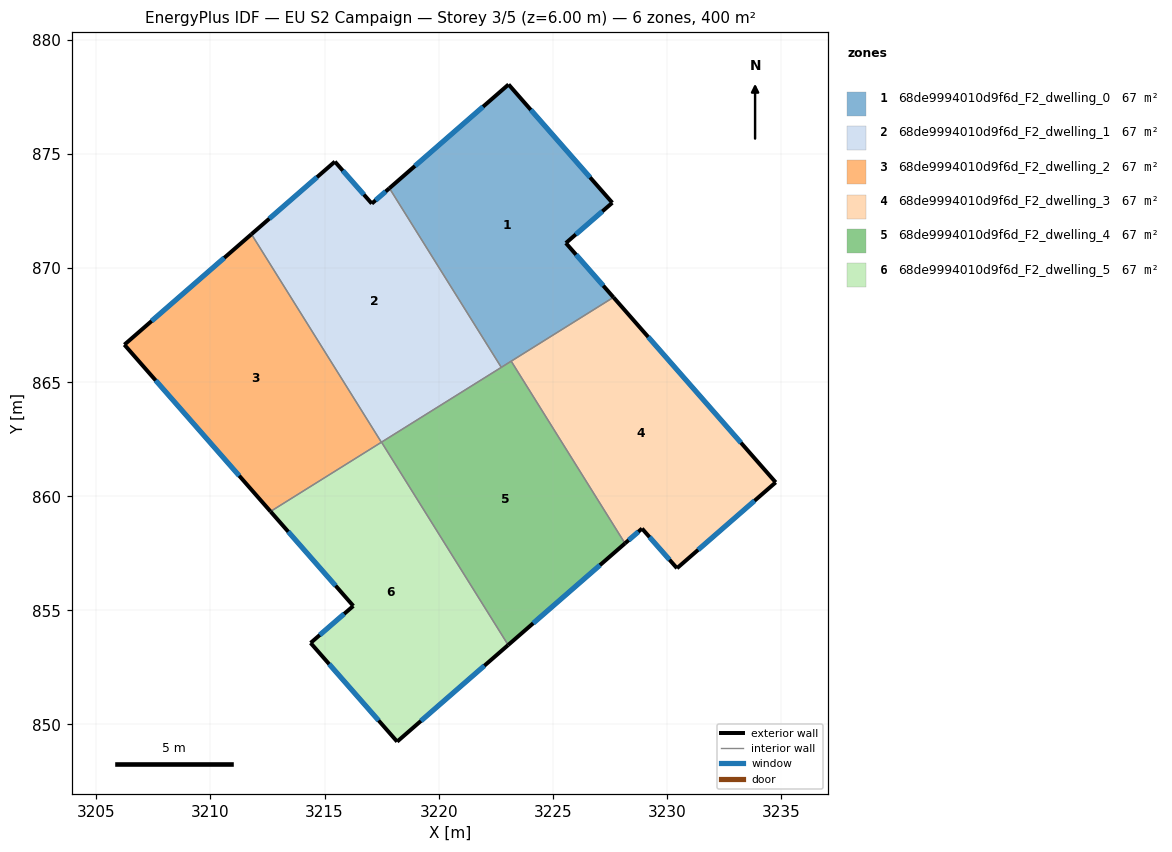
=== STOREY PLAN SPEC (per zone: floor XY polygon, exterior-wall plan segments, windows/doors) ===
zone 1: 68de9994010d9f6d_F2_dwelling_0  (66.7 m²)
  floor: (3223.06, 878.05) (3227.61, 872.87) (3225.58, 871.10) (3227.66, 868.72) (3222.75, 865.65) (3217.84, 873.50)
  exterior wall: (3227.66, 868.72) – (3225.58, 871.10)  [3.2 m]
    window: (3227.22, 869.23) – (3226.02, 870.59)  [3.1 m²]
  exterior wall: (3223.06, 878.05) – (3217.84, 873.50)  [6.9 m]
    window: (3221.95, 877.08) – (3218.96, 874.48)  [6.8 m²]
  exterior wall: (3227.61, 872.87) – (3223.06, 878.05)  [6.9 m]
    window: (3226.64, 873.98) – (3224.04, 876.94)  [6.8 m²]
  exterior wall: (3225.58, 871.10) – (3227.61, 872.87)  [2.7 m]
    window: (3226.01, 871.48) – (3227.18, 872.49)  [2.6 m²]
  interior walls: 3
zone 2: 68de9994010d9f6d_F2_dwelling_1  (66.7 m²)
  floor: (3217.84, 873.50) (3222.75, 865.65) (3217.49, 862.37) (3211.80, 871.49) (3215.45, 874.67) (3217.07, 872.83)
  exterior wall: (3215.45, 874.67) – (3211.80, 871.49)  [4.8 m]
    window: (3214.67, 873.99) – (3212.58, 872.17)  [4.7 m²]
  exterior wall: (3217.07, 872.83) – (3215.45, 874.67)  [2.4 m]
    window: (3216.72, 873.22) – (3215.80, 874.28)  [2.4 m²]
  exterior wall: (3217.84, 873.50) – (3217.07, 872.83)  [1.0 m]
    window: (3217.68, 873.36) – (3217.24, 872.97)  [1.0 m²]
  interior walls: 3
zone 3: 68de9994010d9f6d_F2_dwelling_2  (66.7 m²)
  floor: (3211.80, 871.49) (3217.49, 862.37) (3212.63, 859.34) (3206.23, 866.64)
  exterior wall: (3206.23, 866.64) – (3212.63, 859.34)  [9.7 m]
    window: (3207.60, 865.08) – (3211.26, 860.90)  [9.5 m²]
  exterior wall: (3211.80, 871.49) – (3206.23, 866.64)  [7.4 m]
    window: (3210.60, 870.45) – (3207.42, 867.68)  [7.2 m²]
  interior walls: 2
zone 4: 68de9994010d9f6d_F2_dwelling_3  (66.7 m²)
  floor: (3227.66, 868.72) (3234.77, 860.61) (3230.45, 856.85) (3228.91, 858.59) (3228.17, 857.94) (3223.18, 865.92)
  exterior wall: (3234.77, 860.61) – (3227.66, 868.72)  [10.8 m]
    window: (3233.25, 862.35) – (3229.18, 866.98)  [10.6 m²]
  exterior wall: (3230.45, 856.85) – (3234.77, 860.61)  [5.7 m]
    window: (3231.37, 857.65) – (3233.85, 859.81)  [5.6 m²]
  exterior wall: (3228.91, 858.59) – (3230.45, 856.85)  [2.3 m]
    window: (3229.24, 858.21) – (3230.12, 857.22)  [2.3 m²]
  exterior wall: (3228.17, 857.94) – (3228.91, 858.59)  [1.0 m]
    window: (3228.33, 858.08) – (3228.75, 858.45)  [1.0 m²]
  interior walls: 2
zone 5: 68de9994010d9f6d_F2_dwelling_4  (66.7 m²)
  floor: (3223.18, 865.92) (3228.17, 857.94) (3223.05, 853.48) (3217.50, 862.37)
  exterior wall: (3223.05, 853.48) – (3228.17, 857.94)  [6.8 m]
    window: (3224.14, 854.44) – (3227.07, 856.98)  [6.7 m²]
  interior walls: 4
zone 6: 68de9994010d9f6d_F2_dwelling_5  (66.7 m²)
  floor: (3217.50, 862.37) (3223.05, 853.48) (3218.18, 849.25) (3214.39, 853.57) (3216.26, 855.20) (3212.63, 859.34)
  exterior wall: (3212.63, 859.34) – (3216.26, 855.20)  [5.5 m]
    window: (3213.41, 858.45) – (3215.48, 856.08)  [5.4 m²]
  exterior wall: (3218.18, 849.25) – (3223.05, 853.48)  [6.5 m]
    window: (3219.22, 850.16) – (3222.00, 852.58)  [6.3 m²]
  exterior wall: (3214.39, 853.57) – (3218.18, 849.25)  [5.8 m]
    window: (3215.20, 852.65) – (3217.37, 850.18)  [5.6 m²]
  exterior wall: (3216.26, 855.20) – (3214.39, 853.57)  [2.5 m]
    window: (3215.86, 854.85) – (3214.79, 853.92)  [2.4 m²]
  interior walls: 2

=== DERIVED (storey summary) ===
Building: EU S2 Campaign
Storey: 3 of 5  (floor level z = 6.00 m)
Storey gross floor area: 400.0 m²
Zones on this storey: 6
  - 68de9994010d9f6d_F2_dwelling_0: floor 66.7 m²; exterior wall 19.7 m (59.0 m²); 4 window(s) 19.3 m²; WWR 32.7%
  - 68de9994010d9f6d_F2_dwelling_1: floor 66.7 m²; exterior wall 8.3 m (25.0 m²); 3 window(s) 8.2 m²; WWR 32.7%
  - 68de9994010d9f6d_F2_dwelling_2: floor 66.7 m²; exterior wall 17.1 m (51.3 m²); 2 window(s) 16.8 m²; WWR 32.7%
  - 68de9994010d9f6d_F2_dwelling_3: floor 66.7 m²; exterior wall 19.8 m (59.5 m²); 4 window(s) 19.4 m²; WWR 32.7%
  - 68de9994010d9f6d_F2_dwelling_4: floor 66.7 m²; exterior wall 6.8 m (20.4 m²); 1 window(s) 6.7 m²; WWR 32.7%
  - 68de9994010d9f6d_F2_dwelling_5: floor 66.7 m²; exterior wall 20.2 m (60.6 m²); 4 window(s) 19.8 m²; WWR 32.7%
Zone adjacency (shared interzone walls):
  - 68de9994010d9f6d_F2_dwelling_0 ↔ 68de9994010d9f6d_F2_dwelling_1
  - 68de9994010d9f6d_F2_dwelling_0 ↔ 68de9994010d9f6d_F2_dwelling_3
  - 68de9994010d9f6d_F2_dwelling_0 ↔ 68de9994010d9f6d_F2_dwelling_4
  - 68de9994010d9f6d_F2_dwelling_1 ↔ 68de9994010d9f6d_F2_dwelling_2
  - 68de9994010d9f6d_F2_dwelling_1 ↔ 68de9994010d9f6d_F2_dwelling_4
  - 68de9994010d9f6d_F2_dwelling_2 ↔ 68de9994010d9f6d_F2_dwelling_5
  - 68de9994010d9f6d_F2_dwelling_3 ↔ 68de9994010d9f6d_F2_dwelling_4
  - 68de9994010d9f6d_F2_dwelling_4 ↔ 68de9994010d9f6d_F2_dwelling_5